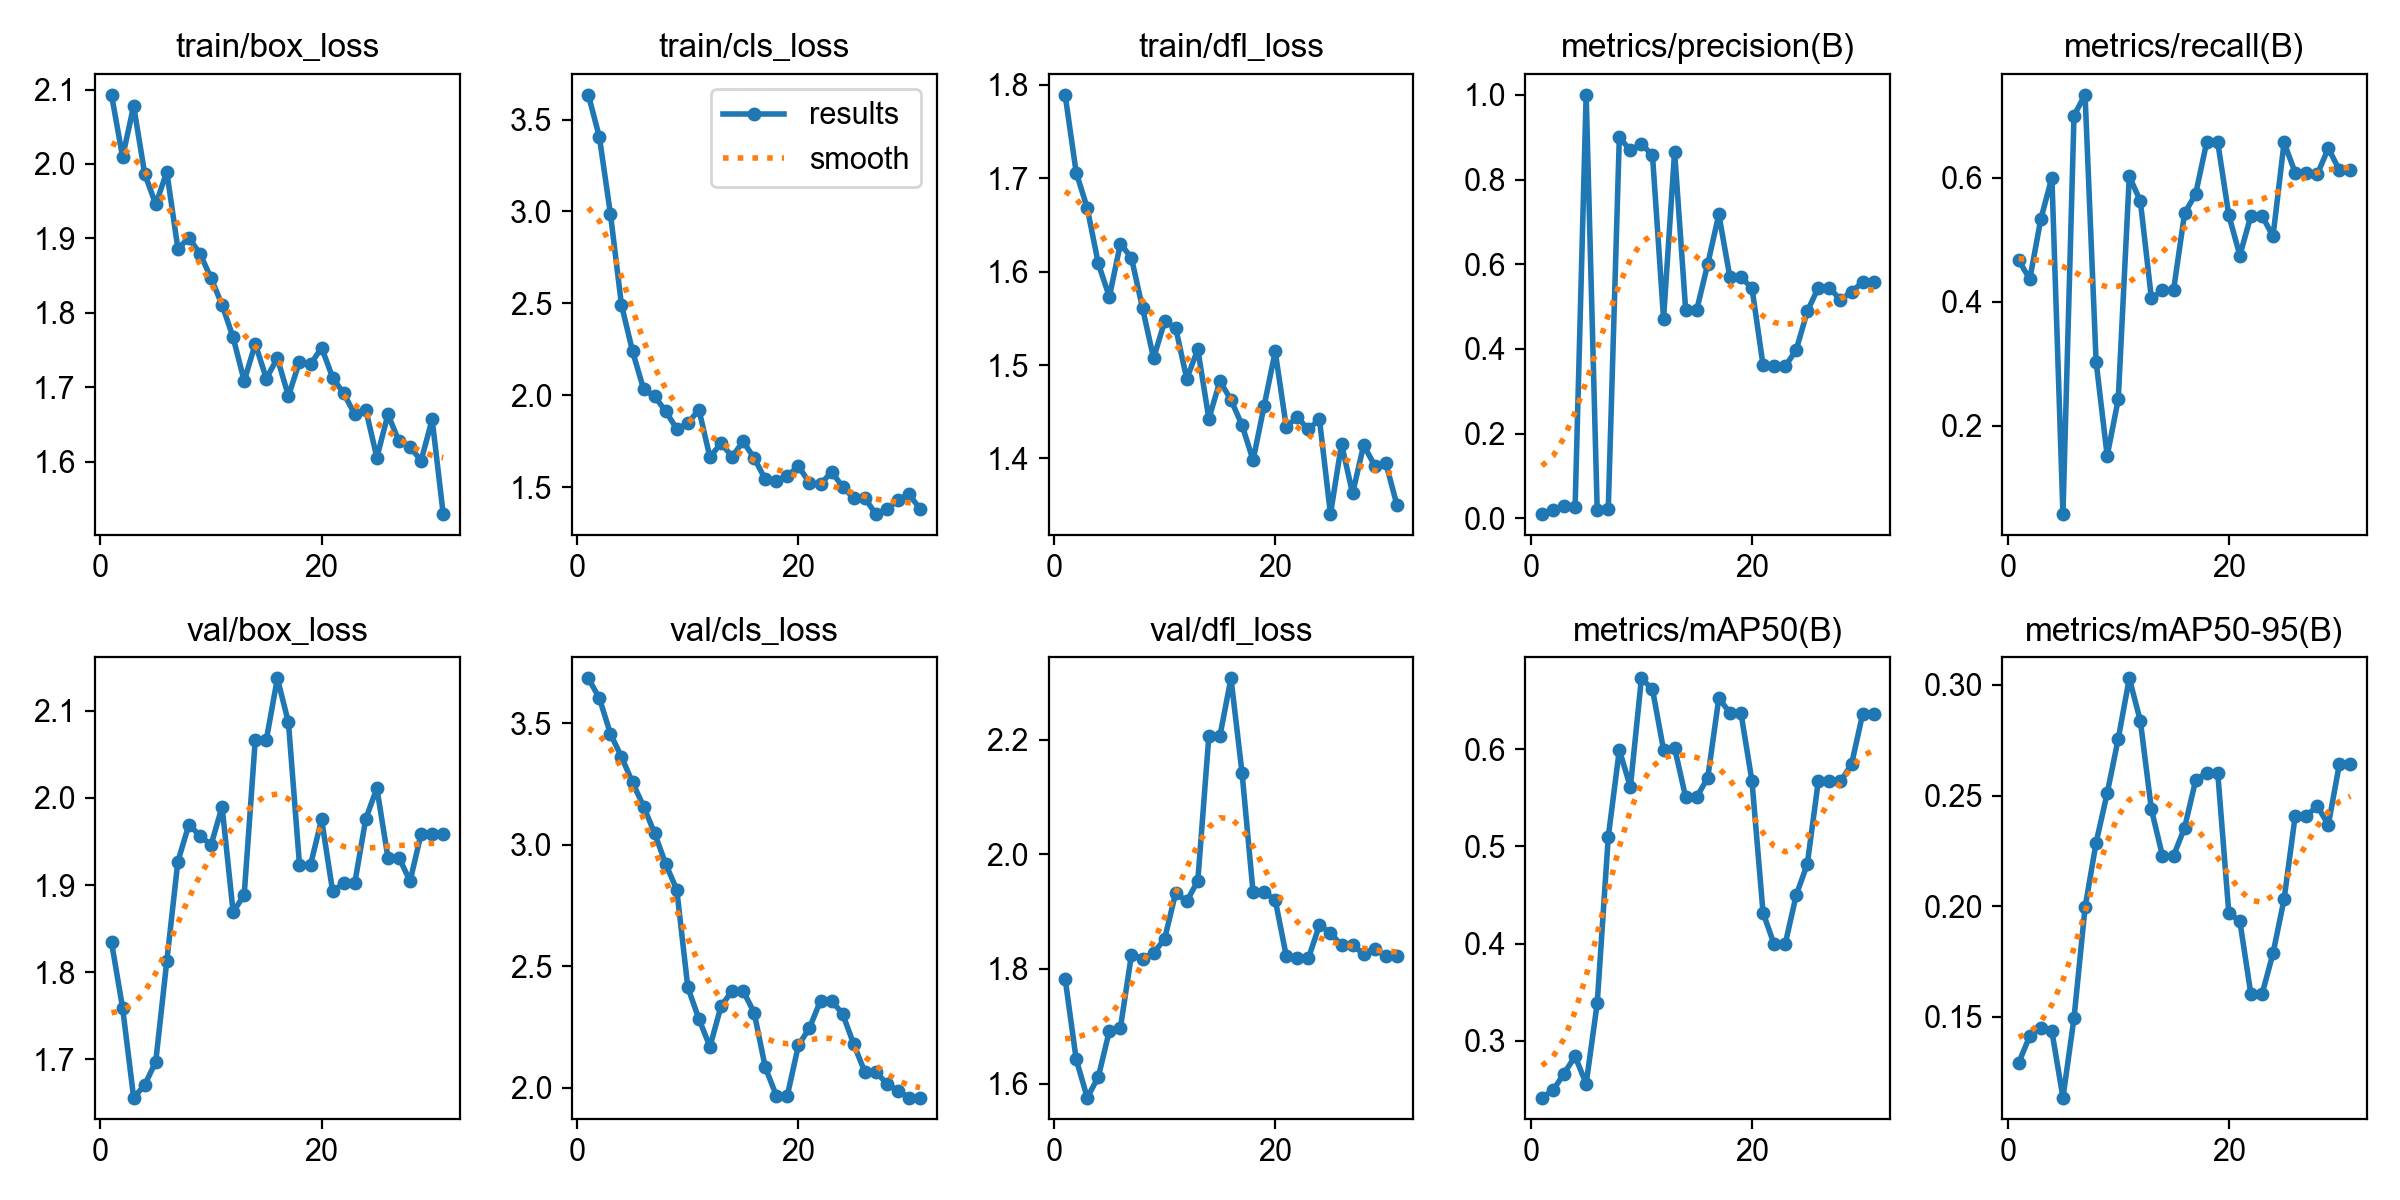

The table this chart was drawn from, first rows:
epoch, time, train/box_loss, train/cls_loss, train/dfl_loss, metrics/precision(B), metrics/recall(B), metrics/mAP50(B), metrics/mAP50-95(B), val/box_loss, val/cls_loss, val/dfl_loss, lr/pg0, lr/pg1, lr/pg2
1, 5.864, 2.093, 3.634, 1.789, 0.00989, 0.4667, 0.2418, 0.1293, 1.834, 3.684, 1.783, 7.145e-05, 7.145e-05, 7.145e-05
2, 11.41, 2.009, 3.405, 1.706, 0.01955, 0.4364, 0.2492, 0.1414, 1.759, 3.602, 1.642, 0.0001541, 0.0001541, 0.0001541
3, 16.44, 2.078, 2.986, 1.668, 0.02842, 0.5333, 0.2666, 0.1451, 1.656, 3.456, 1.575, 0.0002333, 0.0002333, 0.0002333
4, 21.49, 1.987, 2.491, 1.609, 0.02624, 0.6, 0.2842, 0.1434, 1.671, 3.36, 1.611, 0.0003091, 0.0003091, 0.0003091
5, 26.82, 1.946, 2.239, 1.573, 1, 0.0577, 0.256, 0.1135, 1.698, 3.255, 1.692, 0.0003816, 0.0003816, 0.0003816
6, 32.11, 1.989, 2.033, 1.63, 0.01892, 0.7, 0.3388, 0.1494, 1.813, 3.156, 1.697, 0.0004506, 0.0004506, 0.0004506
7, 37.6, 1.886, 1.994, 1.615, 0.02282, 0.7333, 0.5098, 0.1994, 1.927, 3.046, 1.825, 0.0005163, 0.0005163, 0.0005163
8, 42.81, 1.9, 1.913, 1.561, 0.8996, 0.303, 0.5992, 0.2288, 1.969, 2.92, 1.818, 0.0005785, 0.0005785, 0.0005785
9, 47.97, 1.88, 1.817, 1.507, 0.8689, 0.1515, 0.5612, 0.251, 1.956, 2.814, 1.828, 0.0006374, 0.0006374, 0.0006374
10, 52.98, 1.846, 1.847, 1.547, 0.8842, 0.2424, 0.6729, 0.2756, 1.946, 2.412, 1.853, 0.0006929, 0.0006929, 0.0006929
11, 58.12, 1.811, 1.923, 1.54, 0.8569, 0.602, 0.6615, 0.303, 1.99, 2.283, 1.933, 0.0007449, 0.0007449, 0.0007449
12, 64.2, 1.767, 1.663, 1.485, 0.4716, 0.5622, 0.5995, 0.2837, 1.869, 2.168, 1.918, 0.0007936, 0.0007936, 0.0007936
13, 70.11, 1.708, 1.741, 1.517, 0.8657, 0.4052, 0.6013, 0.2437, 1.889, 2.334, 1.954, 0.0008389, 0.0008389, 0.0008389
14, 76.13, 1.758, 1.666, 1.443, 0.4919, 0.4182, 0.5507, 0.2228, 2.067, 2.397, 2.207, 0.0008808, 0.0008808, 0.0008808
15, 81.13, 1.712, 1.749, 1.483, 0.4919, 0.4182, 0.5507, 0.2228, 2.067, 2.397, 2.207, 0.0009193, 0.0009193, 0.0009193
16, 87.05, 1.739, 1.659, 1.463, 0.6009, 0.5422, 0.5708, 0.2354, 2.137, 2.308, 2.308, 0.0009544, 0.0009544, 0.0009544
17, 92.68, 1.688, 1.544, 1.436, 0.7176, 0.5735, 0.6526, 0.2569, 2.087, 2.084, 2.143, 0.0009763, 0.0009763, 0.0009763
18, 98.95, 1.734, 1.535, 1.398, 0.5695, 0.6568, 0.6373, 0.2602, 1.923, 1.967, 1.934, 0.000948, 0.000948, 0.000948
19, 104.2, 1.731, 1.56, 1.456, 0.5695, 0.6568, 0.6373, 0.2602, 1.923, 1.967, 1.934, 0.0009197, 0.0009197, 0.0009197
20, 110.1, 1.753, 1.615, 1.515, 0.5434, 0.5394, 0.567, 0.197, 1.975, 2.174, 1.921, 0.0008914, 0.0008914, 0.0008914
21, 116.2, 1.713, 1.524, 1.434, 0.3615, 0.4744, 0.4317, 0.1933, 1.893, 2.245, 1.823, 0.0008631, 0.0008631, 0.0008631
22, 122.5, 1.692, 1.516, 1.444, 0.3585, 0.5385, 0.3996, 0.1601, 1.902, 2.357, 1.818, 0.0008348, 0.0008348, 0.0008348
23, 127.7, 1.664, 1.584, 1.431, 0.3585, 0.5385, 0.3996, 0.1601, 1.902, 2.357, 1.818, 0.0008065, 0.0008065, 0.0008065
24, 133.5, 1.67, 1.503, 1.442, 0.3978, 0.5054, 0.4501, 0.1787, 1.976, 2.303, 1.877, 0.0007782, 0.0007782, 0.0007782
25, 139.5, 1.605, 1.441, 1.34, 0.4884, 0.6565, 0.4818, 0.2031, 2.011, 2.179, 1.863, 0.0007499, 0.0007499, 0.0007499
26, 145.6, 1.663, 1.442, 1.415, 0.5447, 0.608, 0.5674, 0.2406, 1.932, 2.065, 1.841, 0.0007216, 0.0007216, 0.0007216
27, 150.8, 1.627, 1.354, 1.363, 0.5447, 0.608, 0.5674, 0.2406, 1.932, 2.065, 1.841, 0.0006934, 0.0006934, 0.0006934
28, 157.8, 1.62, 1.379, 1.414, 0.5154, 0.605, 0.5668, 0.2453, 1.904, 2.016, 1.826, 0.0006651, 0.0006651, 0.0006651
29, 164.4, 1.601, 1.432, 1.392, 0.5354, 0.6471, 0.5844, 0.2368, 1.959, 1.987, 1.836, 0.0006368, 0.0006368, 0.0006368
30, 170.2, 1.657, 1.461, 1.395, 0.5568, 0.6121, 0.6358, 0.2641, 1.958, 1.959, 1.822, 0.0006085, 0.0006085, 0.0006085
31, 175.7, 1.529, 1.384, 1.351, 0.5568, 0.6121, 0.6358, 0.2641, 1.958, 1.959, 1.822, 0.0005802, 0.0005802, 0.0005802
